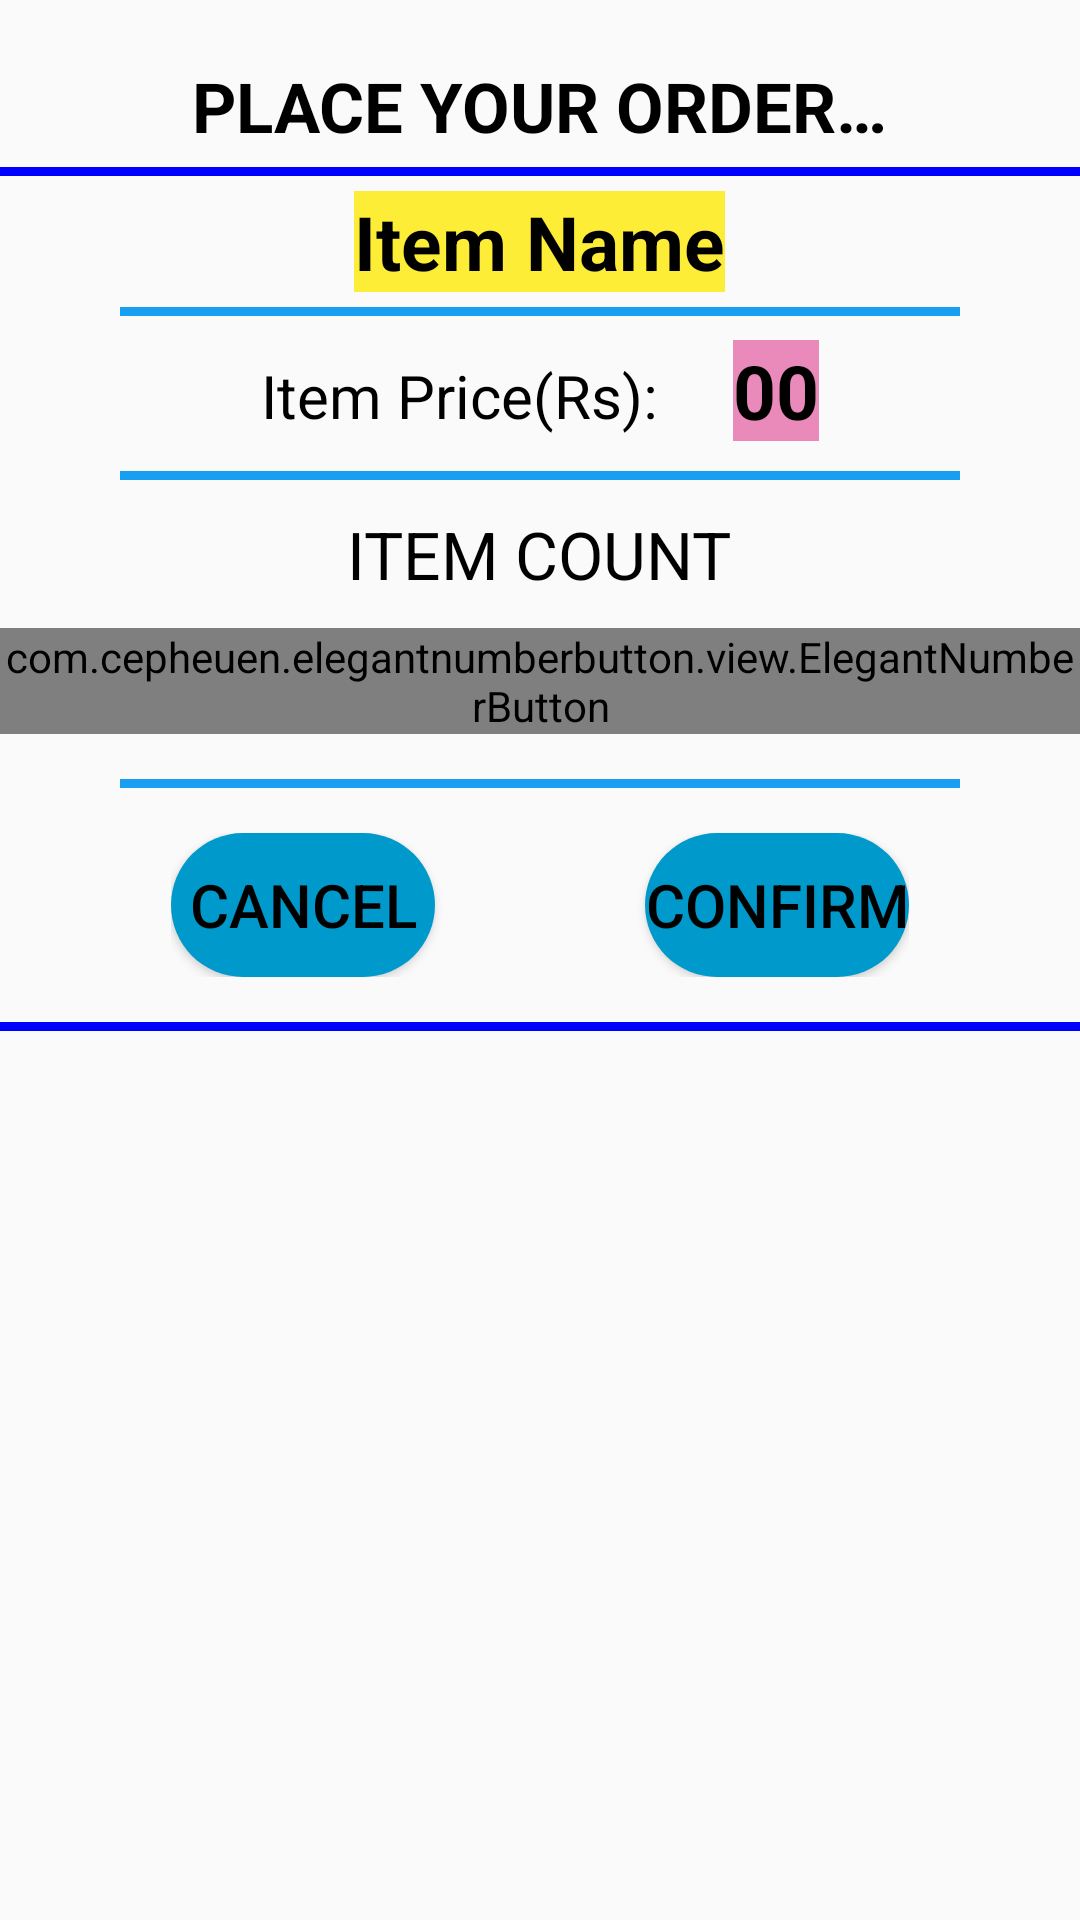

Produce the Android XML layout that renders to this screen, including the resource entries it uses.
<!-- AndroidManifest.xml: application theme AppTheme -->
<!-- res/layout/user_add_order_dialog.xml -->
<?xml version="1.0" encoding="utf-8"?>
<LinearLayout xmlns:android="http://schemas.android.com/apk/res/android"
    xmlns:app="http://schemas.android.com/apk/res-auto"

    android:orientation="vertical"
    android:layout_width="match_parent"
    android:layout_height="wrap_content"
    android:layout_marginStart="20dp"
    android:layout_marginEnd="20dp">

    <TextView
        android:id="@+id/order_title_dialog"
        android:layout_width="wrap_content"
        android:layout_height="wrap_content"
        android:text="@string/place_order"
        android:layout_gravity="center"
        android:textStyle="bold"
        android:textColor="@android:color/black"
        android:textSize="23sp"
        android:layout_marginTop="20dp"/>
    <View
        android:layout_width="fill_parent"
        android:layout_height="3dp"
        android:layout_marginTop="5dp"
        android:background="#FF0000FF" />
    <TextView
        android:id="@+id/selected_item_name"
        android:layout_width="wrap_content"
        android:layout_height="wrap_content"
        android:text="@string/item_name"
        android:background="@color/text_backgrnd"
        android:layout_gravity="center"
        android:textStyle="bold"
        android:textColor="@android:color/black"
        android:textSize="25sp"
        android:layout_marginTop="5dp"/>
    <View
        android:layout_width="fill_parent"
        android:layout_height="3dp"
        android:layout_marginStart="40dp"
        android:layout_marginEnd="40dp"
        android:layout_marginTop="5dp"
        android:background="#189FF1" />
    <RelativeLayout
        android:layout_width="wrap_content"
        android:layout_height="wrap_content"
        android:layout_gravity="center">

        <TextView
            android:id="@+id/aa"
            android:layout_width="wrap_content"
            android:layout_height="wrap_content"
            android:text="@string/item_price"
            android:layout_gravity="center"
            android:textColor="@android:color/black"
            android:textSize="20sp"
            android:layout_marginTop="13dp" />

        <TextView
            android:id="@+id/total_price_of_item"
            android:layout_width="wrap_content"
            android:layout_height="wrap_content"
            android:layout_gravity="center"
            android:layout_marginStart="25dp"
            android:layout_marginTop="8dp"
            android:layout_toEndOf="@+id/aa"
            android:background="@color/dialog"
            android:text="@string/oo"
            android:textColor="@android:color/black"
            android:textSize="25sp"
            android:textStyle="bold"
            android:layout_marginLeft="25dp"
            android:layout_toRightOf="@+id/aa" />

    </RelativeLayout>


    <View
        android:layout_width="fill_parent"
        android:layout_height="3dp"
        android:layout_marginStart="40dp"
        android:layout_marginEnd="40dp"
        android:layout_marginTop="10dp"
        android:background="#189FF1" />

    <TextView
        android:layout_width="wrap_content"
        android:layout_height="wrap_content"
        android:text="@string/item_count"
        android:layout_gravity="center"
        android:textColor="@android:color/black"
        android:textSize="22sp"
        android:layout_marginTop="10dp"/>

    <com.cepheuen.elegantnumberbutton.view.ElegantNumberButton
        android:id="@+id/select_item_count"
        android:layout_width="wrap_content"
        android:layout_height="wrap_content"
        app:initialNumber="1"
        app:finalNumber="20"
        app:textSize="12sp"
        android:layout_gravity="center_horizontal"
        android:layout_marginTop="10dp"
        app:backGroundColor="@color/colorAccent"
        app:textColor="@android:color/black"/>
    <View
        android:layout_width="fill_parent"
        android:layout_height="3dp"
        android:layout_marginStart="40dp"
        android:layout_marginEnd="40dp"
        android:layout_marginTop="15dp"
        android:background="#189FF1" />


    <LinearLayout
        android:layout_width="wrap_content"
        android:layout_height="wrap_content"
        android:layout_gravity="center"
        android:layout_marginTop="15dp"
        >

        <Button
            android:id="@+id/cancel_btn_place_order"
            android:layout_width="wrap_content"
            android:layout_height="wrap_content"
            android:background="@drawable/blue_button_backgrnd"
            android:text="@string/cancel"
            android:textColor="@android:color/black"
            android:textSize="20sp" />

        <Button
            android:id="@+id/done_btn_place_order"
            android:layout_width="wrap_content"
            android:layout_height="wrap_content"
            android:layout_marginStart="70dp"
            android:background="@drawable/blue_button_backgrnd"
            android:text="@string/confirm"
            android:textColor="@android:color/black"
            android:textSize="20sp"
            android:layout_marginLeft="70dp" />

    </LinearLayout>
    <View
        android:layout_width="fill_parent"
        android:layout_height="3dp"
        android:layout_marginTop="15dp"
        android:background="#FF0000FF"
        android:layout_marginBottom="30dp"/>



</LinearLayout>
<!-- resources referenced by this layout -->
<resources>
  <color name="colorAccent">#FCA020</color>
  <color name="dialog">#E9E980B5</color>
  <color name="text_backgrnd">#C8FFEA00</color>
  <!-- drawable blue_button_backgrnd (drawable) -->
  <?xml version="1.0" encoding="utf-8"?>
  <shape xmlns:android="http://schemas.android.com/apk/res/android">
    <solid
        android:color="@android:color/holo_blue_dark"
        android:width="8dp">
    </solid>
    <corners
        android:radius="30dp"
        >
    </corners>
  </shape>
  <string name="cancel">Cancel</string>
  <string name="confirm">CONFIRM</string>
  <string name="item_count">ITEM COUNT</string>
  <string name="item_name">Item Name</string>
  <string name="item_price">Item Price(Rs):</string>
  <string name="oo">00</string>
  <string name="place_order">PLACE YOUR ORDER…</string>
  <style name="AppTheme" parent="Theme.AppCompat.Light.NoActionBar">
          
          <item name="colorPrimary">#1565C0</item>
          <item name="colorPrimaryDark">@color/blue</item>
          <item name="colorAccent">@color/colorAccent</item>
      </style>
  <color name="blue">#1053A3</color>
</resources>
